Run: headless pygame with SDL's dummy video driver; simulated clock (each Clock.tick advances the game by its frame time, no real sleeping); random seed 0; keys injected as events and as key.get_pressed() state; no mouse input.
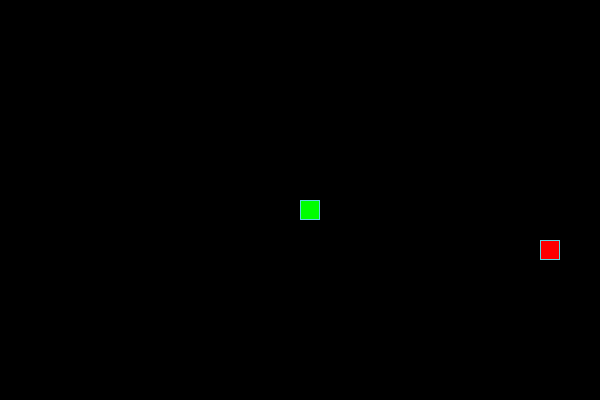
Frame 1 of 4 · flips 1–60 · no input
Frame 2 of 4 · flips 61–180 · tapped SPACE, RETURN · held RIGHT (→), D · screen unchanged from frame 1, image omitted
Frame 3 of 4 · flips 181–300 · held DOWN (↓), S · screen unchanged from frame 2, image omitted
Frame 4 of 4 · flips 301–420 · held LEFT (←), A, UP (↑), W · screen unchanged from frame 3, image omitted

The pygame program that drew these frames:

import random
import pygame
from typing import Tuple

SCREEN_WIDTH = 600
SCREEN_HEIGHT = 400
GRID_SIZE = 20
GRID_WIDTH = SCREEN_WIDTH // GRID_SIZE
GRID_HEIGHT = SCREEN_HEIGHT // GRID_SIZE

BOARD_BACKGROUND_COLOR = (0, 0, 0)
BORDER_COLOR = (93, 216, 228)
FPS = 20

UP = (0, -GRID_SIZE)
DOWN = (0, GRID_SIZE)
LEFT = (-GRID_SIZE, 0)
RIGHT = (GRID_SIZE, 0)

screen = pygame.Surface((SCREEN_WIDTH, SCREEN_HEIGHT))
clock = pygame.time.Clock()


class GameObject:
    """Базовый класс для всех игровых объектов."""

    def __init__(
        self,
        position: Tuple[int, int] = (0, 0),
        body_color: Tuple[int, int, int] = (255, 255, 255)
    ) -> None:
        """Инициализирует объект позицией и цветом."""
        self.position = position
        self.body_color = body_color

    def draw(self, surface: pygame.Surface) -> None:
        """Отрисовывает объект на поверхности."""
        pass


class Apple(GameObject):
    """Класс яблока."""

    def __init__(self) -> None:
        """Создаёт яблоко и ставит его в случайную позицию."""
        super().__init__((0, 0), (255, 0, 0))
        self.randomize_position()

    def randomize_position(self) -> None:
        """Ставит яблоко в случайную клетку сетки."""
        x = random.randint(0, GRID_WIDTH - 1) * GRID_SIZE
        y = random.randint(0, GRID_HEIGHT - 1) * GRID_SIZE
        self.position = (x, y)

    def draw(self, surface: pygame.Surface) -> None:
        """Отрисовывает яблоко с рамкой."""
        rect = pygame.Rect(
            self.position[0],
            self.position[1],
            GRID_SIZE,
            GRID_SIZE
        )
        pygame.draw.rect(surface, self.body_color, rect)
        pygame.draw.rect(surface, BORDER_COLOR, rect, 1)


class Snake(GameObject):
    """Класс змейки. Логика движения и поворота."""

    def __init__(self) -> None:
        """Создаёт змейку в центре экрана."""
        start_pos = (
            SCREEN_WIDTH // 2,
            SCREEN_HEIGHT // 2
        )
        super().__init__(start_pos, (0, 255, 0))
        self.length = 1
        self.positions = [start_pos]
        self.direction = RIGHT
        self.next_direction = None
        self.last = None

    def get_head_position(self) -> Tuple[int, int]:
        """Возвращает позицию головы змейки."""
        return self.positions[0]

    def set_direction(
        self,
        direction: Tuple[int, int]
    ) -> None:
        """Устанавливает направление. Разворот запрещён."""
        dx_sum = self.direction[0] + direction[0]
        dy_sum = self.direction[1] + direction[1]
        if not (dx_sum == 0 and dy_sum == 0):
            self.next_direction = direction

    def update_direction(self) -> None:
        """Применяет сохранённое направление."""
        if self.next_direction is None:
            return
        self.direction = self.next_direction
        self.next_direction = None

    def move(self) -> None:
        """Делает шаг: двигает голову, убирает хвост."""
        cur_head = self.get_head_position()
        new_x = (cur_head[0] + self.direction[0]) % SCREEN_WIDTH
        new_y = (cur_head[1] + self.direction[1]) % SCREEN_HEIGHT
        new_head = (new_x, new_y)
        self.last = self.positions[-1] if self.positions else None
        self.positions.insert(0, new_head)
        if len(self.positions) > self.length:
            self.positions.pop()

    def reset(self) -> None:
        """Сбрасывает змейку в начальное состояние."""
        start_pos = (
            SCREEN_WIDTH // 2,
            SCREEN_HEIGHT // 2
        )
        self.positions = [start_pos]
        self.length = 1
        self.direction = RIGHT
        self.next_direction = None
        self.last = None

    def check_self_collision(self) -> bool:
        """Проверяет столкновение головы с телом."""
        head = self.get_head_position()
        return head in self.positions[1:]

    def grow(self) -> None:
        """Увеличивает длину на 1 сегмент."""
        self.length += 1

    def draw(self, surface: pygame.Surface) -> None:
        """Отрисовывает все сегменты змейки с рамкой."""
        for pos in self.positions:
            rect = pygame.Rect(
                pos[0],
                pos[1],
                GRID_SIZE,
                GRID_SIZE
            )
            pygame.draw.rect(surface, self.body_color, rect)
            pygame.draw.rect(surface, BORDER_COLOR, rect, 1)


def handle_keys(snake: Snake) -> None:
    """Обработка нажатий клавиш для управления."""
    keys = pygame.key.get_pressed()
    if keys[pygame.K_UP]:
        snake.set_direction(UP)
    elif keys[pygame.K_DOWN]:
        snake.set_direction(DOWN)
    elif keys[pygame.K_LEFT]:
        snake.set_direction(LEFT)
    elif keys[pygame.K_RIGHT]:
        snake.set_direction(RIGHT)


def main() -> None:
    """Основной игровой цикл."""
    pygame.init()
    global screen
    screen = pygame.display.set_mode(
        (SCREEN_WIDTH, SCREEN_HEIGHT)
    )
    pygame.display.set_caption('Изгиб Питона')
    snake = Snake()
    apple = Apple()
    running = True
    while running:
        for event in pygame.event.get():
            if event.type == pygame.QUIT:
                running = False
        handle_keys(snake)
        snake.update_direction()
        snake.move()
        if snake.get_head_position() == apple.position:
            snake.grow()
            while True:
                apple.randomize_position()
                if apple.position not in snake.positions:
                    break
        if snake.check_self_collision():
            snake.reset()
        screen.fill(BOARD_BACKGROUND_COLOR)
        snake.draw(screen)
        apple.draw(screen)
        pygame.display.update()
        clock.tick(FPS)
    pygame.quit()


if __name__ == '__main__':
    main()
